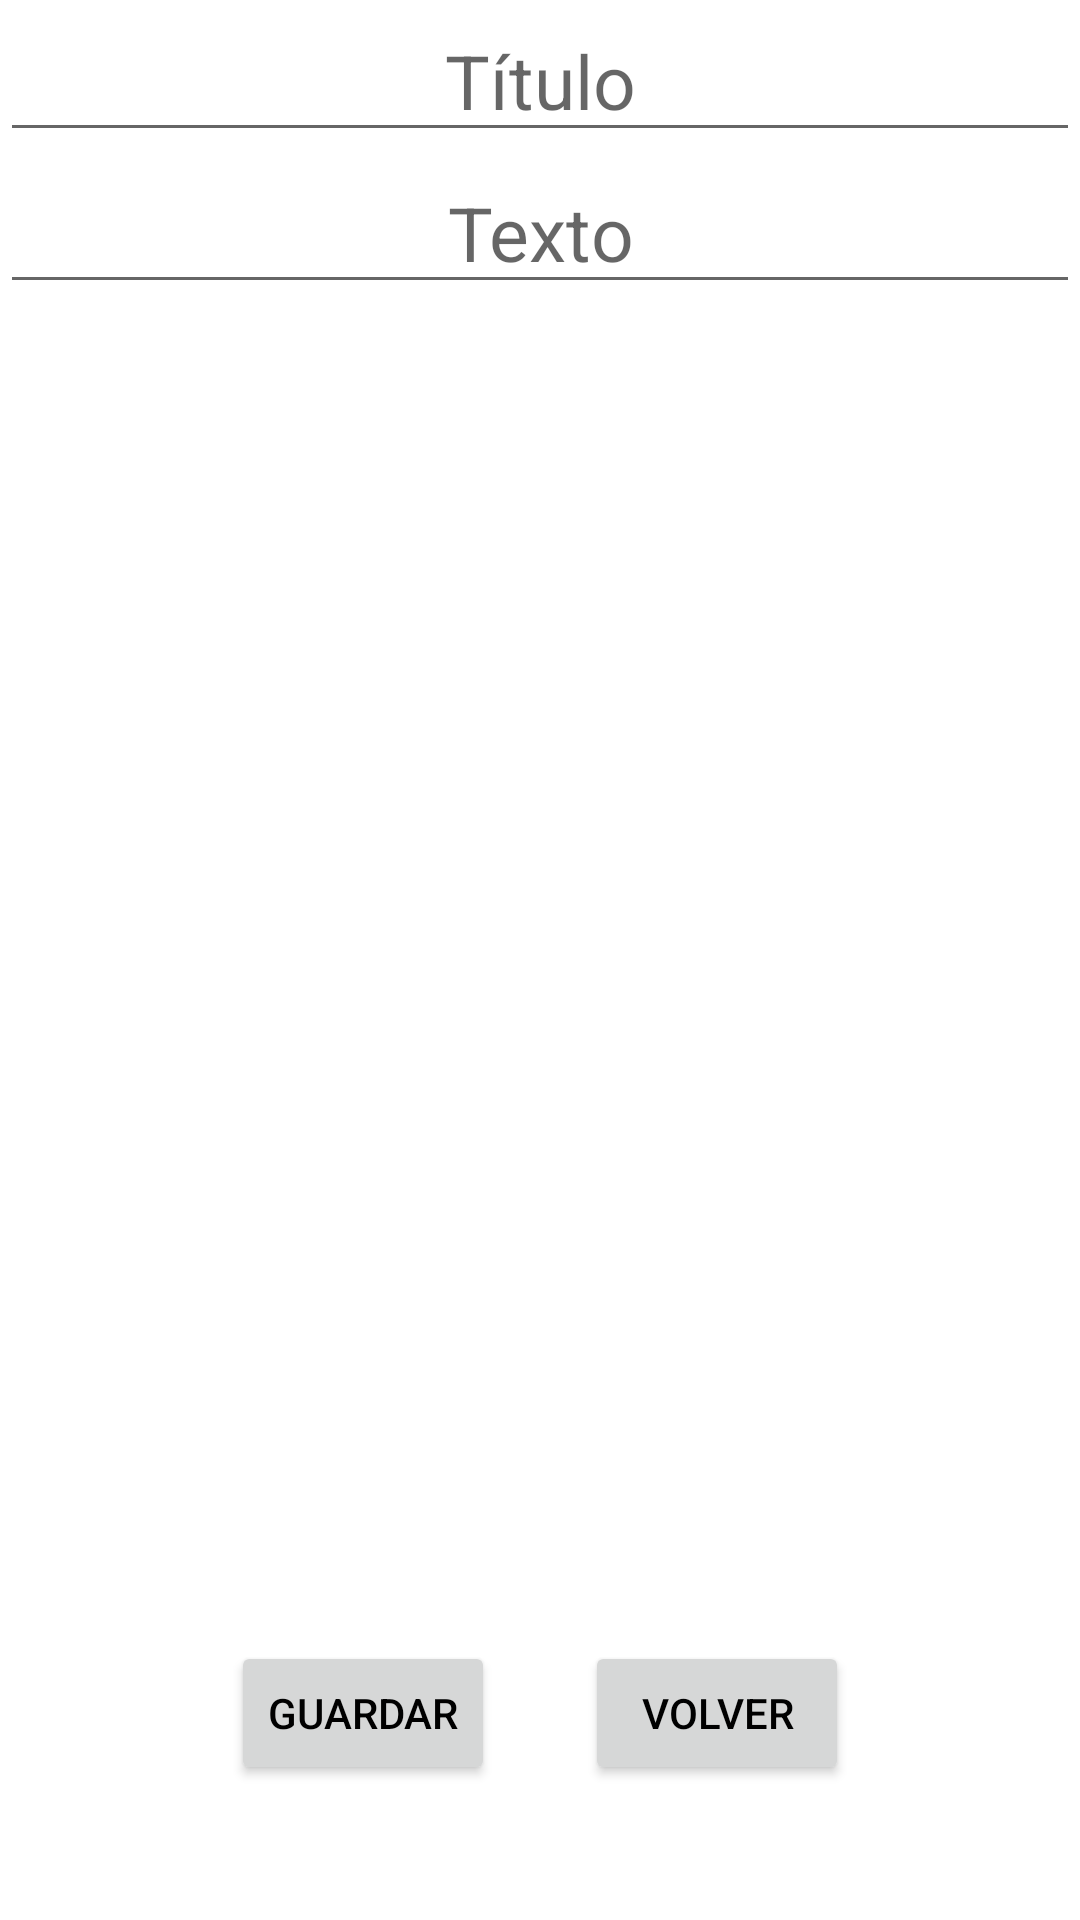

The Android layout XML behind this screen, and the referenced resources:
<!-- AndroidManifest.xml: application theme Theme.ChillNotes -->
<!-- res/layout/activity_introducir_datos.xml -->
<?xml version="1.0" encoding="utf-8"?>
<LinearLayout xmlns:android="http://schemas.android.com/apk/res/android"
    xmlns:app="http://schemas.android.com/apk/res-auto"
    xmlns:tools="http://schemas.android.com/tools"
    android:layout_width="match_parent"
    android:layout_height="match_parent"
    android:orientation="vertical"
    android:id="@+id/tarjeta">

    <EditText
        android:id="@+id/campo_titulo"
        android:layout_width="match_parent"
        android:layout_height="wrap_content"
        android:layout_gravity="left"
        android:hint="Título"
        android:textSize="25dp"
        app:layout_constraintBottom_toBottomOf="parent"
        app:layout_constraintLeft_toLeftOf="parent"
        app:layout_constraintRight_toRightOf="parent"
        app:layout_constraintTop_toTopOf="parent"
        android:gravity="center_horizontal" />

    <EditText
        android:id="@+id/campo_texto"
        android:layout_width="match_parent"
        android:layout_height="wrap_content"
        android:layout_gravity="left"
        android:hint="Texto"
        android:textSize="25dp"
        app:layout_constraintBottom_toBottomOf="parent"
        app:layout_constraintLeft_toLeftOf="parent"
        app:layout_constraintRight_toRightOf="parent"
        app:layout_constraintTop_toTopOf="parent"
        android:gravity="center_horizontal" />

    <LinearLayout
        android:layout_width="match_parent"
        android:layout_height="match_parent"
        android:orientation="horizontal"
        android:gravity="center|bottom">

        <Button
            android:id="@+id/btn_guardar"
            android:layout_width="wrap_content"
            android:layout_height="wrap_content"
            android:text="Guardar"
            android:textColor="@color/black"
            android:layout_margin="15dp"
            android:onClick="onClick"></Button>

        <Button
            android:id="@+id/btn_volver"
            android:layout_width="wrap_content"
            android:layout_height="wrap_content"
            android:text="Volver"
            android:textColor="@color/black"
            android:layout_margin="15dp"
            android:onClick="onClick"></Button>

    </LinearLayout>

</LinearLayout>
<!-- resources referenced by this layout -->
<resources>
  <style name="Theme.ChillNotes" parent="Theme.MaterialComponents.DayNight.DarkActionBar">
          
          <item name="colorPrimary">@color/purple_500</item>
          <item name="colorPrimaryVariant">@color/purple_700</item>
          <item name="colorOnPrimary">@color/white</item>
          
          <item name="colorSecondary">@color/teal_200</item>
          <item name="colorSecondaryVariant">@color/teal_700</item>
          <item name="colorOnSecondary">@color/black</item>
          
          <item name="android:statusBarColor" tools:targetApi="l">?attr/colorPrimaryVariant</item>
          
      </style>
  <!-- not gathered from this repository: default colours our renderer supplied (Android Studio template values) -->
  <color name="purple_500">#FF6200EE</color>
  <color name="purple_700">#FF3700B3</color>
  <color name="teal_200">#FF03DAC5</color>
  <color name="teal_700">#FF018786</color>
  <color name="black">#FF000000</color>
  <color name="white">#FFFFFFFF</color>
</resources>
